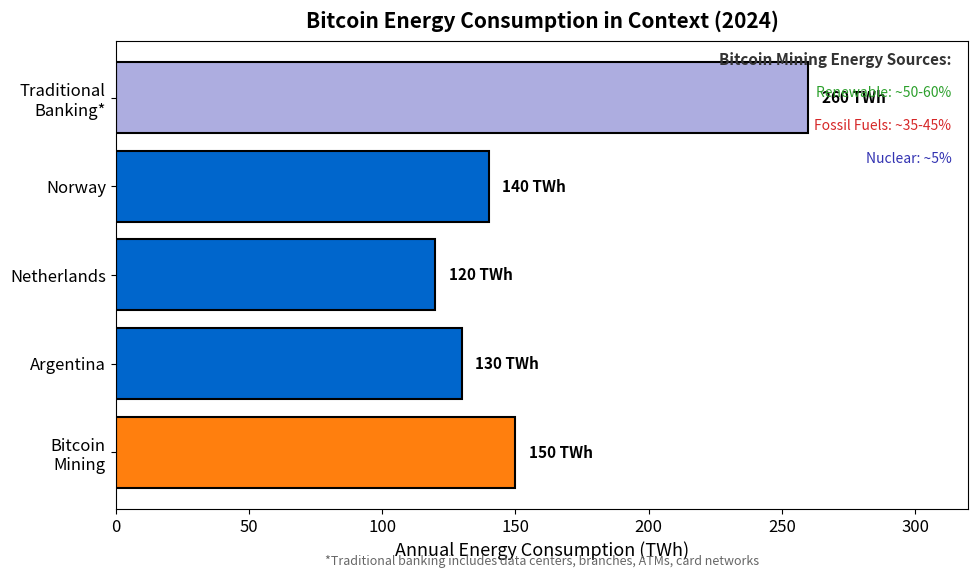

The matplotlib source for this figure: (Note: this script raises an exception after producing the figure.)
"""
Bitcoin Energy Consumption Comparison
Compares to countries and other systems
"""

import matplotlib.pyplot as plt
import numpy as np
from pathlib import Path

CHART_METADATA = {
    'title': 'Bitcoin Energy Consumption',
    'url': 'https://github.com/Digital-AI-Finance/Blockchain_Crypto/tree/main/Module_A_Blockchain_Foundations/L07_Proof_of_Work/charts/07_energy_comparison'
}

plt.rcParams.update({
    'font.size': 14,
    'axes.labelsize': 14,
    'axes.titlesize': 16,
    'xtick.labelsize': 12,
    'ytick.labelsize': 12,
    'legend.fontsize': 12,
    'figure.figsize': (10, 6),
    'figure.dpi': 150
})

MLPURPLE = '#3333B2'
MLBLUE = '#0066CC'
MLORANGE = '#FF7F0E'
MLGREEN = '#2CA02C'
MLRED = '#D62728'
MLLAVENDER = '#ADADE0'

fig, ax = plt.subplots(figsize=(10, 6))

# Energy consumption data (TWh/year)
entities = ['Bitcoin\nMining', 'Argentina', 'Netherlands', 'Norway', 'Traditional\nBanking*']
consumption = [150, 130, 120, 140, 260]
colors = [MLORANGE, MLBLUE, MLBLUE, MLBLUE, MLLAVENDER]

bars = ax.barh(entities, consumption, color=colors, edgecolor='black', linewidth=1.5)

# Add value labels
for bar, val in zip(bars, consumption):
    width = bar.get_width()
    ax.text(width + 5, bar.get_y() + bar.get_height()/2.,
            f'{val} TWh', ha='left', va='center', fontsize=11, fontweight='bold')

ax.set_xlabel('Annual Energy Consumption (TWh)', fontsize=13)
ax.set_xlim(0, 320)

# Energy source annotation
ax.text(0.98, 0.95, 'Bitcoin Mining Energy Sources:', transform=ax.transAxes,
        ha='right', fontsize=11, fontweight='bold', color='#333')
ax.text(0.98, 0.88, 'Renewable: ~50-60%', transform=ax.transAxes,
        ha='right', fontsize=10, color=MLGREEN)
ax.text(0.98, 0.81, 'Fossil Fuels: ~35-45%', transform=ax.transAxes,
        ha='right', fontsize=10, color=MLRED)
ax.text(0.98, 0.74, 'Nuclear: ~5%', transform=ax.transAxes,
        ha='right', fontsize=10, color=MLPURPLE)

# Footnote
ax.text(0.5, -0.12, '*Traditional banking includes data centers, branches, ATMs, card networks',
        transform=ax.transAxes, ha='center', fontsize=9, color='#666', style='italic')

ax.set_title('Bitcoin Energy Consumption in Context (2024)', fontweight='bold', fontsize=15, pad=10)
plt.tight_layout()

output_path = Path(__file__).parent / 'chart.pdf'
plt.savefig(output_path, bbox_inches='tight', dpi=300)
print(f"Chart saved to: {output_path.absolute()}")
plt.close()
